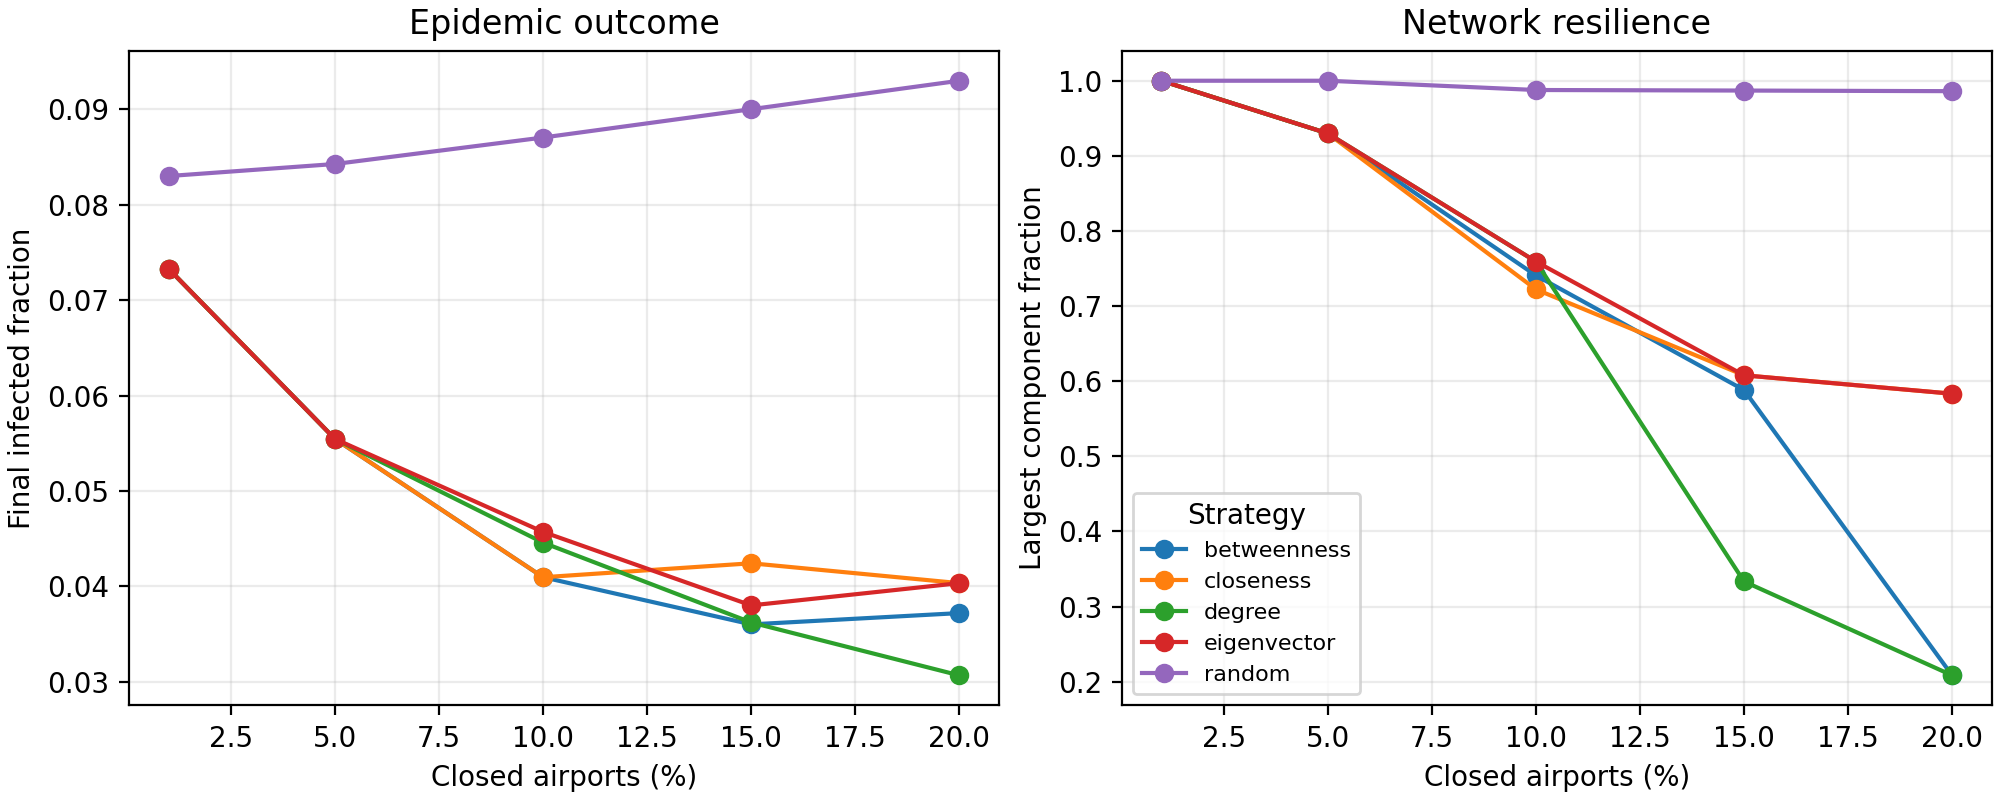

The table this chart was drawn from, first rows:
strategy, budget, trial, closed_nodes, final_infected_fraction, peak_infected_fraction, time_to_peak, remaining_nodes, remaining_edges, largest_component_fraction, connected_components, average_degree
betweenness, 0.01, 0, 1, 0.07328, 0.132, 30.0, 59, 90, 1.0, 1, 3.051
betweenness, 0.05, 0, 3, 0.05544, 0.08373, 30.0, 57, 63, 0.9298, 5, 2.211
betweenness, 0.1, 0, 6, 0.04096, 0.05287, 30.0, 54, 45, 0.7407, 12, 1.667
betweenness, 0.15, 0, 9, 0.03602, 0.04064, 30.0, 51, 36, 0.5882, 16, 1.412
betweenness, 0.2, 0, 12, 0.0372, 0.03992, 30.0, 48, 27, 0.2083, 21, 1.125
closeness, 0.01, 0, 1, 0.07328, 0.132, 30.0, 59, 90, 1.0, 1, 3.051
closeness, 0.05, 0, 3, 0.05544, 0.08373, 30.0, 57, 63, 0.9298, 5, 2.211
closeness, 0.1, 0, 6, 0.04096, 0.05287, 30.0, 54, 45, 0.7222, 12, 1.667
closeness, 0.15, 0, 9, 0.04242, 0.05304, 30.0, 51, 39, 0.6078, 15, 1.529
closeness, 0.2, 0, 12, 0.04034, 0.0493, 30.0, 48, 35, 0.5833, 15, 1.458
degree, 0.01, 0, 1, 0.07328, 0.132, 30.0, 59, 90, 1.0, 1, 3.051
degree, 0.05, 0, 3, 0.05544, 0.08373, 30.0, 57, 63, 0.9298, 5, 2.211
degree, 0.1, 0, 6, 0.04458, 0.06334, 30.0, 54, 43, 0.7593, 13, 1.593
degree, 0.15, 0, 9, 0.03622, 0.04124, 30.0, 51, 33, 0.3333, 18, 1.294
degree, 0.2, 0, 12, 0.03068, 0.02874, 30.0, 48, 24, 0.2083, 24, 1.0
eigenvector, 0.01, 0, 1, 0.07328, 0.132, 30.0, 59, 90, 1.0, 1, 3.051
eigenvector, 0.05, 0, 3, 0.05544, 0.08373, 30.0, 57, 63, 0.9298, 5, 2.211
eigenvector, 0.1, 0, 6, 0.04571, 0.0614, 30.0, 54, 48, 0.7593, 11, 1.778
eigenvector, 0.15, 0, 9, 0.03801, 0.04662, 30.0, 51, 39, 0.6078, 15, 1.529
eigenvector, 0.2, 0, 12, 0.04034, 0.0493, 30.0, 48, 35, 0.5833, 15, 1.458
random, 0.01, 0, 1, 0.08329, 0.1573, 30.0, 59, 114, 1.0, 1, 3.864
random, 0.01, 1, 1, 0.08241, 0.1546, 30.0, 59, 111, 1.0, 1, 3.763
random, 0.01, 2, 1, 0.08327, 0.1572, 30.0, 59, 113, 1.0, 1, 3.831
random, 0.05, 0, 3, 0.08365, 0.1546, 30.0, 57, 98, 1.0, 1, 3.439
random, 0.05, 1, 3, 0.08319, 0.1536, 30.0, 57, 105, 1.0, 1, 3.684
random, 0.05, 2, 3, 0.08592, 0.1616, 30.0, 57, 106, 1.0, 1, 3.719
random, 0.1, 0, 6, 0.08563, 0.1548, 30.0, 54, 90, 0.9815, 2, 3.333
random, 0.1, 1, 6, 0.08675, 0.1589, 30.0, 54, 98, 1.0, 1, 3.63
random, 0.1, 2, 6, 0.08871, 0.1644, 30.0, 54, 99, 0.9815, 2, 3.667
random, 0.15, 0, 9, 0.08879, 0.1583, 30.0, 51, 82, 0.9804, 2, 3.216
random, 0.15, 1, 9, 0.08943, 0.1614, 30.0, 51, 93, 1.0, 1, 3.647
random, 0.15, 2, 9, 0.09177, 0.1676, 30.0, 51, 91, 0.9804, 2, 3.569
random, 0.2, 0, 12, 0.09283, 0.1627, 30.0, 48, 71, 0.9792, 2, 2.958
random, 0.2, 1, 12, 0.09324, 0.1661, 30.0, 48, 85, 1.0, 1, 3.542
random, 0.2, 2, 12, 0.09286, 0.1635, 30.0, 48, 73, 0.9792, 2, 3.042
